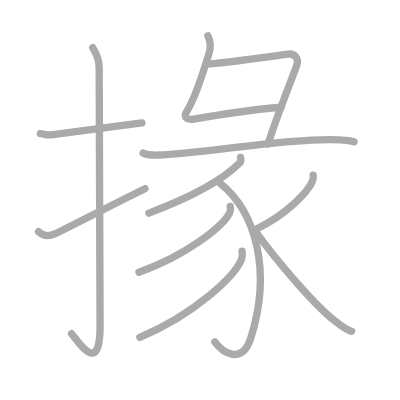
t = 0.00 s
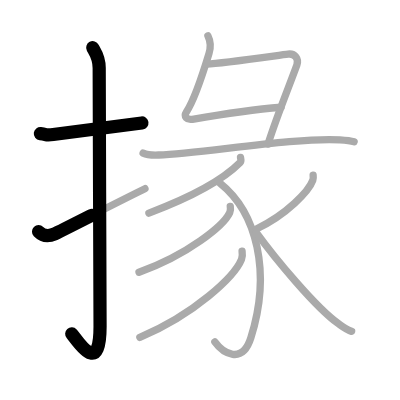
t = 2.50 s
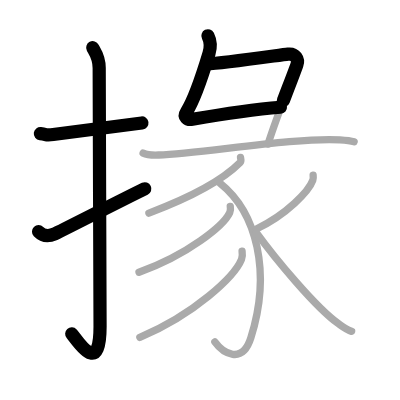
t = 4.75 s
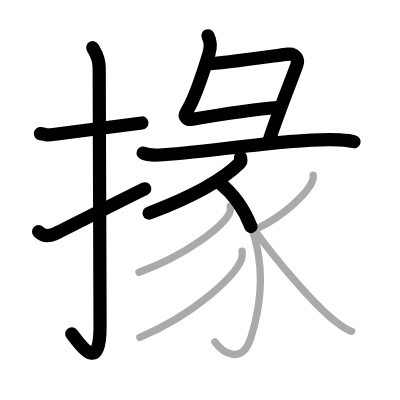
t = 7.25 s
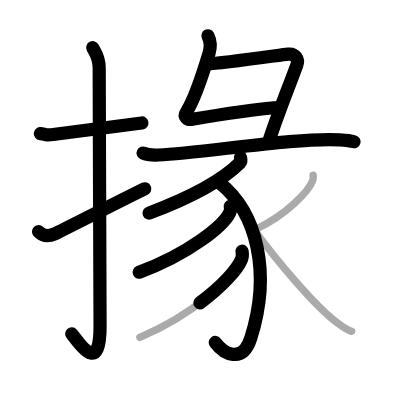
t = 9.50 s
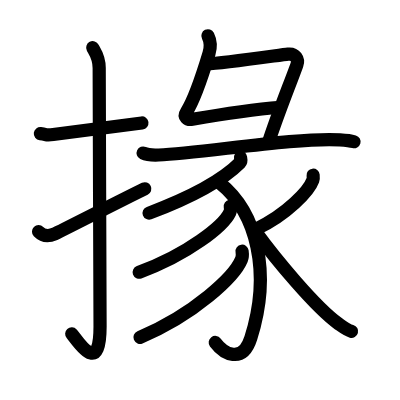
t = 12.00 s

The animated SVG that drew these frames (rendered in a browser with its animation timeline set to each time). Animation: 12 SMIL elements (animate=12); one cycle of 12.00 s.

<?xml version="1.0" standalone="no"?>
<!DOCTYPE svg PUBLIC "-//W3C//DTD SVG 1.1//EN"   "http://www.w3.org/Graphics/SVG/1.1/DTD/svg11.dtd">
<svg width="400px" height="400px"  version="1.1" xmlns="http://www.w3.org/2000/svg">
  <defs>
    <marker id="Triangle" viewBox="0 0 10 10" refX="0" refY="5" markerUnits="strokeWidth" markerWidth="3" style="stroke-opacity:0%;fill:#aaaaaa;" markerHeight="2" orient="auto">
      <path d="M 0 0 L 10 5 L 0 10 z" />
    </marker>
    
    <marker id="Arrow" viewBox="0 0 10 10" refX="5" refY="5" markerUnits="strokeWidth" markerWidth="1.8" style="stroke-opacity:0%;fill:#770000;" markerHeight="2" orient="auto">
      <path d="M 0 4 L 6 4 L 4 1 L 10 5 L 4 9 L 6 6 L 0 6 z" />
        <circle cx="5" cy="5" r="5" />
      </marker>
    
    <marker id="TriangleRed" viewBox="0 0 10 10" refX="0" refY="5" markerUnits="strokeWidth" markerWidth="3" style="stroke-opacity:0%;fill:#CC0000;" markerHeight="2" orient="auto">
      <path d="M 0 0 L 10 5 L 0 10 z" />
    </marker>
    
    <marker id="ArrowRed" viewBox="0 0 10 10" refX="5" refY="5" markerUnits="strokeWidth" markerWidth="1.8" style="stroke-opacity:0%;fill:#CC0000;" markerHeight="2" orient="auto">
      <path d="M 0 4 L 6 4 L 4 1 L 10 5 L 4 9 L 6 6 L 0 6 z" />
        <circle cx="5" cy="5" r="5" />
      </marker>
    
  </defs>
  
  <path style="fill:#ffffff; fill-opacity:100%; fill-rule:evenodd; stroke-width:0;" d="M 0 0 L 400px 0 L 400px 400px L 0 400px L 0 0" />

  <g transform="scale(3.6697247706422 3.6697247706422)">
<path style="fill:none; fill-opacity:0%; fill-rule:evenodd; stroke:#aaaaaa; stroke-opacity:100%; stroke-width: 1.5pt; stroke-linejoin:round; stroke-linecap:round;" d="M11 36.42c2.08 0.25 1.27 0.55 3.5 0.25c5.5-0.75 15-2 24.17-3.17"></path>
<path style="fill:none; fill-opacity:0%; fill-rule:evenodd; stroke:#aaaaaa; stroke-opacity:100%; stroke-width: 1.5pt; stroke-linejoin:round; stroke-linecap:round;" d="M25.27 13c0.48 0.92 1.76 2.49 1.76 5.52c0 15.23 0.24 58.96 0.24 70.4c0 14.25-6.32 3.53-7.77 2"></path>
<path style="fill:none; fill-opacity:0%; fill-rule:evenodd; stroke:#aaaaaa; stroke-opacity:100%; stroke-width: 1.5pt; stroke-linejoin:round; stroke-linecap:round;" d="M10.5 63.13c0.92 0.94 2.39 1.49 4.43 0.62c1.2-0.51 19.48-9.88 24.57-12.33"></path>
<path style="fill:none; fill-opacity:0%; fill-rule:evenodd; stroke:#aaaaaa; stroke-opacity:100%; stroke-width: 1.5pt; stroke-linejoin:round; stroke-linecap:round;" d="M56.66 9.75c0.59 1.19 0.83 3.07 0.29 4.84c-1.18 3.91-3.71 12.16-6.15 15.93c-0.84 1.29 0.18 2.23 1.62 1.98c5.97-1.02 15.3-2.55 24.17-3.28"></path>
<path style="fill:none; fill-opacity:0%; fill-rule:evenodd; stroke:#aaaaaa; stroke-opacity:100%; stroke-width: 1.5pt; stroke-linejoin:round; stroke-linecap:round;" d="M56.32 17.46c4.43-0.21 19.84-2.44 22.17-2.71c1.94-0.23 2.99 1.38 2.41 2.95c-2.4 6.55-5.4 13.8-7.87 21.55"></path>
<path style="fill:none; fill-opacity:0%; fill-rule:evenodd; stroke:#aaaaaa; stroke-opacity:100%; stroke-width: 1.5pt; stroke-linejoin:round; stroke-linecap:round;" d="M39 41.71c1.11 0.53 3.14 0.58 4.24 0.53c11.73-0.49 37.76-4.88 49.38-4.13c1.84 0.12 2.95 0.25 3.88 0.52"></path>
<path style="fill:none; fill-opacity:0%; fill-rule:evenodd; stroke:#aaaaaa; stroke-opacity:100%; stroke-width: 1.5pt; stroke-linejoin:round; stroke-linecap:round;" d="M65.54 42.9c0.07 0.36 0.28 1.02-0.14 1.44C62 47.75 54.75 52.75 40.58 58.08"></path>
<path style="fill:none; fill-opacity:0%; fill-rule:evenodd; stroke:#aaaaaa; stroke-opacity:100%; stroke-width: 1.5pt; stroke-linejoin:round; stroke-linecap:round;" d="M59.93 49.9C70 57.96 74 74.24 68.35 92.1c-2.33 7.35-7.6 4.15-9.8 1.08"></path>
<path style="fill:none; fill-opacity:0%; fill-rule:evenodd; stroke:#aaaaaa; stroke-opacity:100%; stroke-width: 1.5pt; stroke-linejoin:round; stroke-linecap:round;" d="M62.75 56.23c0.07 0.42 0.15 1.09-0.14 1.7c-1.69 3.58-11.42 11.45-24.73 16.26"></path>
<path style="fill:none; fill-opacity:0%; fill-rule:evenodd; stroke:#aaaaaa; stroke-opacity:100%; stroke-width: 1.5pt; stroke-linejoin:round; stroke-linecap:round;" d="M65.97 68.45c0.08 0.55 0.17 1.43-0.16 2.22c-1.9 4.68-12.79 14.96-27.7 21.26"></path>
<path style="fill:none; fill-opacity:0%; fill-rule:evenodd; stroke:#aaaaaa; stroke-opacity:100%; stroke-width: 1.5pt; stroke-linejoin:round; stroke-linecap:round;" d="M85.33 47.74c0.04 0.34 0.09 0.89-0.09 1.39c-1.05 2.92-7.1 9.34-15.37 13.26"></path>
<path style="fill:none; fill-opacity:0%; fill-rule:evenodd; stroke:#aaaaaa; stroke-opacity:100%; stroke-width: 1.5pt; stroke-linejoin:round; stroke-linecap:round;" d="M69.8 63.33C75 70.5 86 83.75 92.18 88.18c1.44 1.03 2.36 1.76 3.64 2.11"></path>

<path style="fill:none; fill-opacity:0%; fill-rule:evenodd; stroke:#000000; stroke-opacity:100%; stroke-width: 2.7pt; stroke-linejoin:round; stroke-linecap:round;" d="M11 36.42c2.08 0.25 1.27 0.55 3.5 0.25c5.5-0.75 15-2 24.17-3.17" pathLength="100" stroke-dashoffset="100" stroke-dasharray="100 105"><animate id="dashAnim1" attributeName="stroke-dashoffset" from="100" to="0" dur="1s" calcMode="linear" fill="freeze"/></path>
<path style="fill:none; fill-opacity:0%; fill-rule:evenodd; stroke:#000000; stroke-opacity:100%; stroke-width: 2.7pt; stroke-linejoin:round; stroke-linecap:round;" d="M25.27 13c0.48 0.92 1.76 2.49 1.76 5.52c0 15.23 0.24 58.96 0.24 70.4c0 14.25-6.32 3.53-7.77 2" pathLength="100" stroke-dashoffset="100" stroke-dasharray="100 105"><animate id="dashAnim2" attributeName="stroke-dashoffset" from="100" to="0" dur="1s" calcMode="linear" begin="dashAnim1.end" fill="freeze"/></path>
<path style="fill:none; fill-opacity:0%; fill-rule:evenodd; stroke:#000000; stroke-opacity:100%; stroke-width: 2.7pt; stroke-linejoin:round; stroke-linecap:round;" d="M10.5 63.13c0.92 0.94 2.39 1.49 4.43 0.62c1.2-0.51 19.48-9.88 24.57-12.33" pathLength="100" stroke-dashoffset="100" stroke-dasharray="100 105"><animate id="dashAnim3" attributeName="stroke-dashoffset" from="100" to="0" dur="1s" calcMode="linear" begin="dashAnim2.end" fill="freeze"/></path>
<path style="fill:none; fill-opacity:0%; fill-rule:evenodd; stroke:#000000; stroke-opacity:100%; stroke-width: 2.7pt; stroke-linejoin:round; stroke-linecap:round;" d="M56.66 9.75c0.59 1.19 0.83 3.07 0.29 4.84c-1.18 3.91-3.71 12.16-6.15 15.93c-0.84 1.29 0.18 2.23 1.62 1.98c5.97-1.02 15.3-2.55 24.17-3.28" pathLength="100" stroke-dashoffset="100" stroke-dasharray="100 105"><animate id="dashAnim4" attributeName="stroke-dashoffset" from="100" to="0" dur="1s" calcMode="linear" begin="dashAnim3.end" fill="freeze"/></path>
<path style="fill:none; fill-opacity:0%; fill-rule:evenodd; stroke:#000000; stroke-opacity:100%; stroke-width: 2.7pt; stroke-linejoin:round; stroke-linecap:round;" d="M56.32 17.46c4.43-0.21 19.84-2.44 22.17-2.71c1.94-0.23 2.99 1.38 2.41 2.95c-2.4 6.55-5.4 13.8-7.87 21.55" pathLength="100" stroke-dashoffset="100" stroke-dasharray="100 105"><animate id="dashAnim5" attributeName="stroke-dashoffset" from="100" to="0" dur="1s" calcMode="linear" begin="dashAnim4.end" fill="freeze"/></path>
<path style="fill:none; fill-opacity:0%; fill-rule:evenodd; stroke:#000000; stroke-opacity:100%; stroke-width: 2.7pt; stroke-linejoin:round; stroke-linecap:round;" d="M39 41.71c1.11 0.53 3.14 0.58 4.24 0.53c11.73-0.49 37.76-4.88 49.38-4.13c1.84 0.12 2.95 0.25 3.88 0.52" pathLength="100" stroke-dashoffset="100" stroke-dasharray="100 105"><animate id="dashAnim6" attributeName="stroke-dashoffset" from="100" to="0" dur="1s" calcMode="linear" begin="dashAnim5.end" fill="freeze"/></path>
<path style="fill:none; fill-opacity:0%; fill-rule:evenodd; stroke:#000000; stroke-opacity:100%; stroke-width: 2.7pt; stroke-linejoin:round; stroke-linecap:round;" d="M65.54 42.9c0.07 0.36 0.28 1.02-0.14 1.44C62 47.75 54.75 52.75 40.58 58.08" pathLength="100" stroke-dashoffset="100" stroke-dasharray="100 105"><animate id="dashAnim7" attributeName="stroke-dashoffset" from="100" to="0" dur="1s" calcMode="linear" begin="dashAnim6.end" fill="freeze"/></path>
<path style="fill:none; fill-opacity:0%; fill-rule:evenodd; stroke:#000000; stroke-opacity:100%; stroke-width: 2.7pt; stroke-linejoin:round; stroke-linecap:round;" d="M59.93 49.9C70 57.96 74 74.24 68.35 92.1c-2.33 7.35-7.6 4.15-9.8 1.08" pathLength="100" stroke-dashoffset="100" stroke-dasharray="100 105"><animate id="dashAnim8" attributeName="stroke-dashoffset" from="100" to="0" dur="1s" calcMode="linear" begin="dashAnim7.end" fill="freeze"/></path>
<path style="fill:none; fill-opacity:0%; fill-rule:evenodd; stroke:#000000; stroke-opacity:100%; stroke-width: 2.7pt; stroke-linejoin:round; stroke-linecap:round;" d="M62.75 56.23c0.07 0.42 0.15 1.09-0.14 1.7c-1.69 3.58-11.42 11.45-24.73 16.26" pathLength="100" stroke-dashoffset="100" stroke-dasharray="100 105"><animate id="dashAnim9" attributeName="stroke-dashoffset" from="100" to="0" dur="1s" calcMode="linear" begin="dashAnim8.end" fill="freeze"/></path>
<path style="fill:none; fill-opacity:0%; fill-rule:evenodd; stroke:#000000; stroke-opacity:100%; stroke-width: 2.7pt; stroke-linejoin:round; stroke-linecap:round;" d="M65.97 68.45c0.08 0.55 0.17 1.43-0.16 2.22c-1.9 4.68-12.79 14.96-27.7 21.26" pathLength="100" stroke-dashoffset="100" stroke-dasharray="100 105"><animate id="dashAnim10" attributeName="stroke-dashoffset" from="100" to="0" dur="1s" calcMode="linear" begin="dashAnim9.end" fill="freeze"/></path>
<path style="fill:none; fill-opacity:0%; fill-rule:evenodd; stroke:#000000; stroke-opacity:100%; stroke-width: 2.7pt; stroke-linejoin:round; stroke-linecap:round;" d="M85.33 47.74c0.04 0.34 0.09 0.89-0.09 1.39c-1.05 2.92-7.1 9.34-15.37 13.26" pathLength="100" stroke-dashoffset="100" stroke-dasharray="100 105"><animate id="dashAnim11" attributeName="stroke-dashoffset" from="100" to="0" dur="1s" calcMode="linear" begin="dashAnim10.end" fill="freeze"/></path>
<path style="fill:none; fill-opacity:0%; fill-rule:evenodd; stroke:#000000; stroke-opacity:100%; stroke-width: 2.7pt; stroke-linejoin:round; stroke-linecap:round;" d="M69.8 63.33C75 70.5 86 83.75 92.18 88.18c1.44 1.03 2.36 1.76 3.64 2.11" pathLength="100" stroke-dashoffset="100" stroke-dasharray="100 105"><animate id="dashAnim12" attributeName="stroke-dashoffset" from="100" to="0" dur="1s" calcMode="linear" begin="dashAnim11.end" fill="freeze"/></path>

</g>

</svg>  
          
